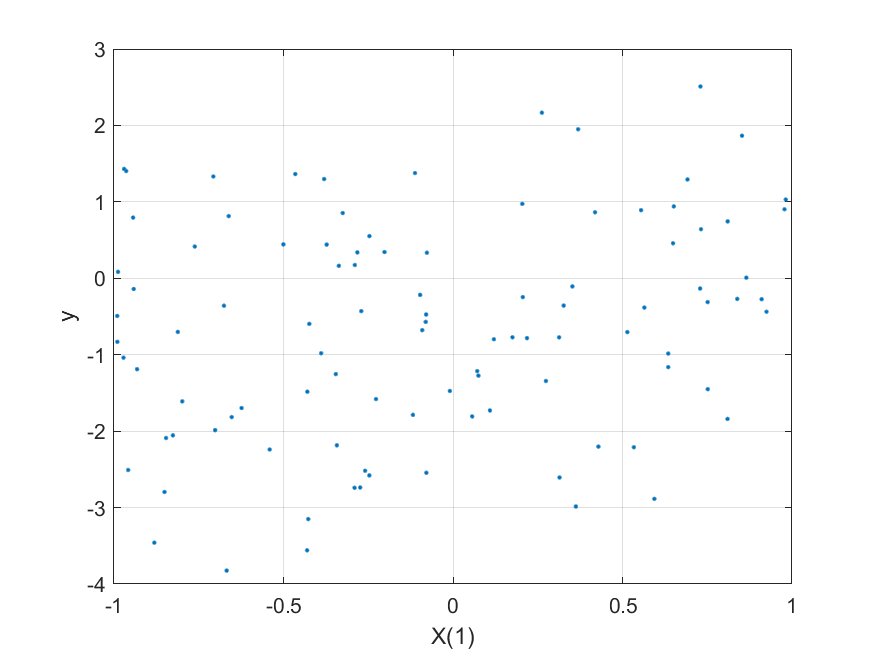

Source data for this figure (header and first rows):
-0.50029, -0.26812, 0.57651, 0.65749, -0.85939, 0.44361
-0.2705, 0.4364, 0.7058, -0.0124, 0.4122, -0.43
-0.2019, -0.6812, -0.02877, 0.1816, 0.8634, 0.3434
0.8526, -0.4425, 0.7475, -0.9102, -0.7822, 1.865
-0.009054, 0.2899, -0.3323, 0.1289, 0.3034, -1.474
0.2184, -0.4256, -0.5894, 0.2671, -0.7079, -0.7833
-0.9904, -0.3561, -0.01129, -0.003801, 0.3879, -0.4931
0.1755, -0.6892, -0.9376, -0.8808, 0.2512, -0.7723
0.5549, -0.2247, 0.6552, 0.03033, -0.9125, 0.8913
0.3144, 0.7915, -0.4715, -0.8936, 0.5958, -2.606
0.05663, 0.7755, 0.355, 0.6873, 0.9724, -1.808
0.6515, -0.2128, 0.5877, 0.1893, -0.1265, 0.9401
0.9249, 0.3509, 0.3637, 0.382, -0.3105, -0.4382
-0.3725, -0.4956, 0.3015, 0.2944, -0.9024, 0.4408
0.5942, 0.9, -0.5253, 0.2469, -0.5496, -2.886
-0.4296, 0.2494, -0.04519, 0.9077, 0.162, -1.484
-0.9702, -0.5861, 0.8728, -0.6461, 0.2028, 1.431
-0.8117, -0.7807, -0.5178, -0.05019, -0.495, -0.7024
-0.3426, 0.1317, -0.5818, 0.6848, 0.3087, -2.186
-0.3889, -0.4513, -0.4551, -0.006073, -0.8798, -0.981
-0.964, -0.8577, 0.5516, 0.5248, 0.881, 1.403
-0.6756, -0.6831, -0.3372, -0.6402, -0.8149, -0.3594
-0.112, -0.901, 0.2061, 0.3832, -0.332, 1.376
0.5335, 0.3618, -0.632, 0.8288, 0.3021, -2.211
0.3625, 0.5635, -0.8251, -0.6747, 0.007822, -2.986
0.4291, 0.6147, -0.3822, -0.1438, 0.06185, -2.203
-0.08044, -0.4699, -0.5382, -0.9163, -0.2417, -0.5707
0.8385, 0.7918, 0.8184, -0.5485, 0.5378, -0.2703
0.9779, 0.216, 0.8738, 0.3323, -0.435, 0.9032
0.8652, -0.9712, -0.9362, 0.7427, 0.2985, 0.007592
-0.07695, -0.3119, 0.1873, -0.3105, 0.8444, 0.3341
0.8098, 0.06733, -0.9124, -0.9455, -0.3387, -1.841
-0.2271, 0.2555, -0.1502, 0.8106, 0.6269, -1.58
0.206, -0.1065, 0.04316, -0.05788, 0.5753, -0.2463
0.1206, 0.6222, 0.6807, 0.8209, -0.7514, -0.7975
0.6917, -0.7103, 0.2501, -0.344, -0.6852, 1.293
-0.4304, 0.9497, -0.4896, 0.3822, -0.17, -3.56
0.3266, 0.6675, 0.8094, -0.9651, 0.3747, -0.3569
0.2045, -0.3198, 0.5346, 0.02469, 0.3154, 0.9738
0.3129, 0.2325, 0.1253, -0.3364, 0.3599, -0.7732
-0.3801, -0.3925, 0.7943, -0.3278, -0.9812, 1.298
-0.3367, -0.8216, -0.2638, 0.9067, -0.7428, 0.1628
-0.6236, 0.04305, -0.3245, 0.501, 0.5278, -1.698
-0.7986, 0.6506, 0.2377, -0.3322, 0.6838, -1.611
-0.4269, 0.5279, -0.8262, 0.2657, 0.4939, -3.151
-0.2903, 0.8953, -0.249, -0.1689, 0.8891, -2.741
0.07152, -0.3329, -0.6252, 0.153, 0.8394, -1.215
0.9817, -0.2205, 0.621, 0.919, -0.5538, 1.03
-0.9436, -0.6992, 0.4465, 0.2317, 0.01953, 0.7941
0.4191, -0.3326, 0.3493, -0.6988, 0.5755, 0.8634
0.8103, 0.1074, 0.828, 0.6765, 0.0449, 0.7442
0.7317, 0.1006, 0.6419, 0.4523, 0.2348, 0.6414
-0.7617, -0.6792, 0.09745, -0.7823, 0.1165, 0.4153
0.9105, -0.7658, -0.9689, -0.6773, 0.462, -0.2736
-0.1182, -0.2029, -0.8106, -0.406, -0.8732, -1.787
0.7515, 0.6628, 0.02952, -0.1528, -0.01443, -1.451
0.7299, -0.63, 0.905, 0.05683, -0.5402, 2.509
-0.2897, 0.001571, 0.6861, -0.4498, -0.3252, 0.1738
0.2623, -0.7474, 0.87, 0.6559, 0.1033, 2.167
0.7291, 0.7293, 0.9468, 0.5856, 0.4874, -0.1343
-0.958, 0.5333, -0.255, -0.4525, -0.1754, -2.509
... 39 more rows
